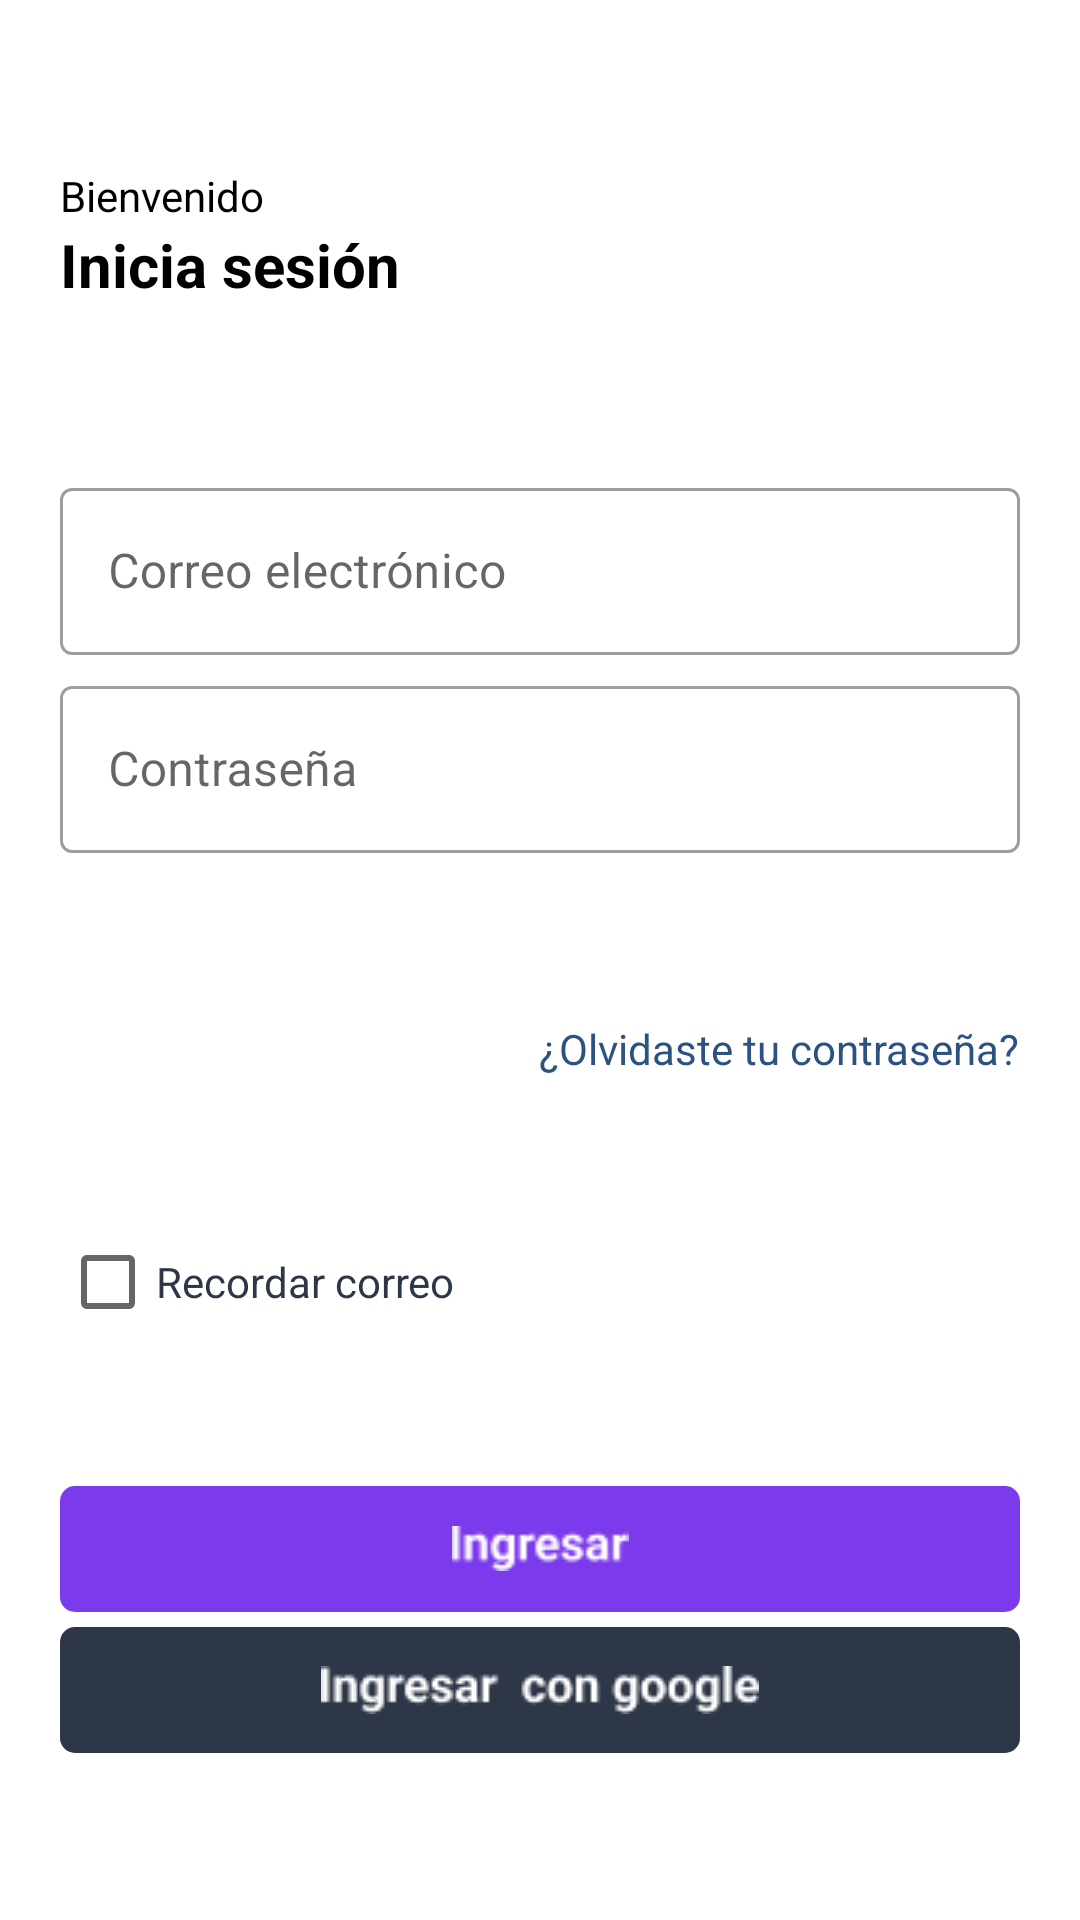

Layout XML and referenced resources for this Android screen:
<!-- AndroidManifest.xml: application theme Theme.Bancom -->
<!-- res/layout/activity_login.xml -->
<?xml version="1.0" encoding="utf-8"?>
<androidx.constraintlayout.widget.ConstraintLayout xmlns:android="http://schemas.android.com/apk/res/android"
    xmlns:app="http://schemas.android.com/apk/res-auto"
    xmlns:tools="http://schemas.android.com/tools"
    android:layout_width="match_parent"
    android:layout_height="match_parent"
    tools:context=".UI.View.LoginActivity">

    <LinearLayout
        android:id="@+id/llTitles"
        android:layout_width="match_parent"
        android:layout_height="wrap_content"
        android:orientation="vertical"
        android:layout_marginTop="0dp"
        app:layout_constraintStart_toStartOf="parent"
        app:layout_constraintEnd_toEndOf="parent"
        app:layout_constraintTop_toTopOf="parent"
        app:layout_constraintBottom_toTopOf="@+id/llEmailPass">

        <TextView
            android:id="@+id/tvWelcomeTitle"
            android:layout_width="wrap_content"
            android:layout_height="wrap_content"
            android:paddingHorizontal="20dp"
            android:text="Bienvenido"
            android:textColor="@color/black" />

        <TextView
            android:id="@+id/tvLoginTitle"
            android:layout_width="wrap_content"
            android:layout_height="wrap_content"
            android:paddingHorizontal="20dp"
            android:text="Inicia sesión"
            android:textColor="@color/black"
            android:textSize="20dp"
            android:textStyle="bold" />
    </LinearLayout>

    
    <LinearLayout
        android:id="@+id/llEmailPass"
        android:layout_width="match_parent"
        android:layout_height="wrap_content"
        android:orientation="vertical"
        android:gravity="center"
        android:paddingHorizontal="20dp"
        app:layout_constraintStart_toStartOf="parent"
        app:layout_constraintEnd_toEndOf="parent"
        app:layout_constraintTop_toBottomOf="@+id/llTitles"
        app:layout_constraintBottom_toTopOf="@+id/tvRecuperarPassword">

        <com.google.android.material.textfield.TextInputLayout
            android:id="@+id/ftfEmail"
            style="@style/Widget.MaterialComponents.TextInputLayout.OutlinedBox"
            android:layout_width="match_parent"
            android:layout_height="wrap_content"
            android:hint="Correo electrónico">

            <com.google.android.material.textfield.TextInputEditText
                android:id="@+id/etEMail"
                android:layout_width="match_parent"
                android:layout_height="wrap_content"
                android:inputType="textEmailAddress" />
        </com.google.android.material.textfield.TextInputLayout>

        <com.google.android.material.textfield.TextInputLayout
            android:id="@+id/ftfPassword"
            style="@style/Widget.MaterialComponents.TextInputLayout.OutlinedBox"
            android:layout_width="match_parent"
            android:layout_height="wrap_content"
            android:layout_marginTop="5dp"
            android:hint="Contraseña">

            <com.google.android.material.textfield.TextInputEditText
                android:id="@+id/etPassword"
                android:layout_width="match_parent"
                android:layout_height="wrap_content"
                android:inputType="textPassword" />
        </com.google.android.material.textfield.TextInputLayout>
    </LinearLayout>

    

    <TextView
        android:id="@+id/tvRecuperarPassword"
        android:layout_width="wrap_content"
        android:layout_height="wrap_content"
        android:layout_marginEnd="20dp"
        android:textColor="@color/RecoveryPassword"
        android:text="¿Olvidaste tu contraseña?"
        app:layout_constraintEnd_toEndOf="parent"
        app:layout_constraintTop_toBottomOf="@+id/llEmailPass"
        app:layout_constraintBottom_toTopOf="@+id/cbRecordarCorreo"/>

    <CheckBox
        android:id="@+id/cbRecordarCorreo"
        android:layout_width="wrap_content"
        android:layout_height="25dp"
        android:text="Recordar correo"
        android:layout_marginLeft="20dp"
        android:textColor="@color/CheckBoxes"
        app:layout_constraintStart_toStartOf="parent"
        app:layout_constraintTop_toBottomOf="@+id/tvRecuperarPassword"
        app:layout_constraintBottom_toTopOf="@id/llButtons"/>

    <LinearLayout
        android:id="@+id/llButtons"
        android:layout_width="match_parent"
        android:layout_height="wrap_content"
        android:orientation="vertical"
        android:gravity="center"
        app:layout_constraintStart_toStartOf="parent"
        app:layout_constraintEnd_toEndOf="parent"
        app:layout_constraintTop_toBottomOf="@+id/cbRecordarCorreo"
        app:layout_constraintBottom_toBottomOf="parent">

        <LinearLayout
            android:id="@+id/llBtnIngresar"
            android:layout_width="match_parent"
            android:layout_height="42dp"
            android:layout_marginHorizontal="20dp"
            android:background="@drawable/rounded_button"
            android:gravity="center"
            android:orientation="horizontal">

            <ImageView
                android:id="@+id/imageView2"
                android:layout_width="wrap_content"
                android:layout_height="wrap_content"
                android:layout_weight="1"
                app:srcCompat="@drawable/ingresartext" />
        </LinearLayout>

        <LinearLayout
            android:id="@+id/llBtnIngresarGoogle"
            android:layout_width="match_parent"
            android:layout_height="42dp"
            android:layout_marginHorizontal="20dp"
            android:layout_marginTop="5dp"
            android:background="@drawable/rounded_button_google"
            android:gravity="center"
            android:orientation="horizontal">

            <ImageView
                android:id="@+id/imageView3"
                android:layout_width="wrap_content"
                android:layout_height="wrap_content"
                app:srcCompat="@drawable/googlelogo" />

            <ImageView
                android:id="@+id/imageView4"
                android:layout_width="wrap_content"
                android:layout_height="wrap_content"
                android:layout_marginHorizontal="10dp"
                app:srcCompat="@drawable/ingresarcongoogletext" />
        </LinearLayout>
    </LinearLayout>

</androidx.constraintlayout.widget.ConstraintLayout>
<!-- resources referenced by this layout -->
<resources>
  <color name="CheckBoxes">#2D3748</color>
  <color name="RecoveryPassword">#2C5282</color>
  <color name="black">#FF000000</color>
  <!-- drawable ingresarcongoogletext: png bitmap (drawable, 1246 bytes) -->
  <!-- drawable ingresartext: png bitmap (drawable, 668 bytes) -->
  <!-- drawable rounded_button (drawable) -->
  <?xml version="1.0" encoding="utf-8"?>
  <shape xmlns:android="http://schemas.android.com/apk/res/android">
      <corners android:radius="5dp"/>
      <solid
          android:color="@color/Buttons"
          android:width="1dp"/>
  </shape>
  <!-- drawable rounded_button_google (drawable) -->
  <?xml version="1.0" encoding="utf-8"?>
  <shape xmlns:android="http://schemas.android.com/apk/res/android">
      <corners android:radius="5dp"/>
      <solid
          android:color="@color/DarkBackground"
          android:width="1dp"/>
  </shape>
  <style name="Theme.Bancom" parent="Theme.MaterialComponents.DayNight.DarkActionBar">
          
          <item name="colorPrimary">@color/purple_500</item>
          <item name="colorPrimaryVariant">@color/purple_700</item>
          <item name="colorOnPrimary">@color/white</item>
          
          <item name="colorSecondary">@color/teal_200</item>
          <item name="colorSecondaryVariant">@color/teal_700</item>
          <item name="colorOnSecondary">@color/black</item>
          
          <item name="android:statusBarColor">?attr/colorPrimaryVariant</item>
          
      </style>
  <color name="Buttons">#7C3AED</color>
  <color name="DarkBackground">#2D3748</color>
  <color name="purple_500">#FF6200EE</color>
  <color name="purple_700">#FF3700B3</color>
  <color name="white">#FFFFFFFF</color>
  <color name="teal_200">#FF03DAC5</color>
  <color name="teal_700">#FF018786</color>
</resources>
